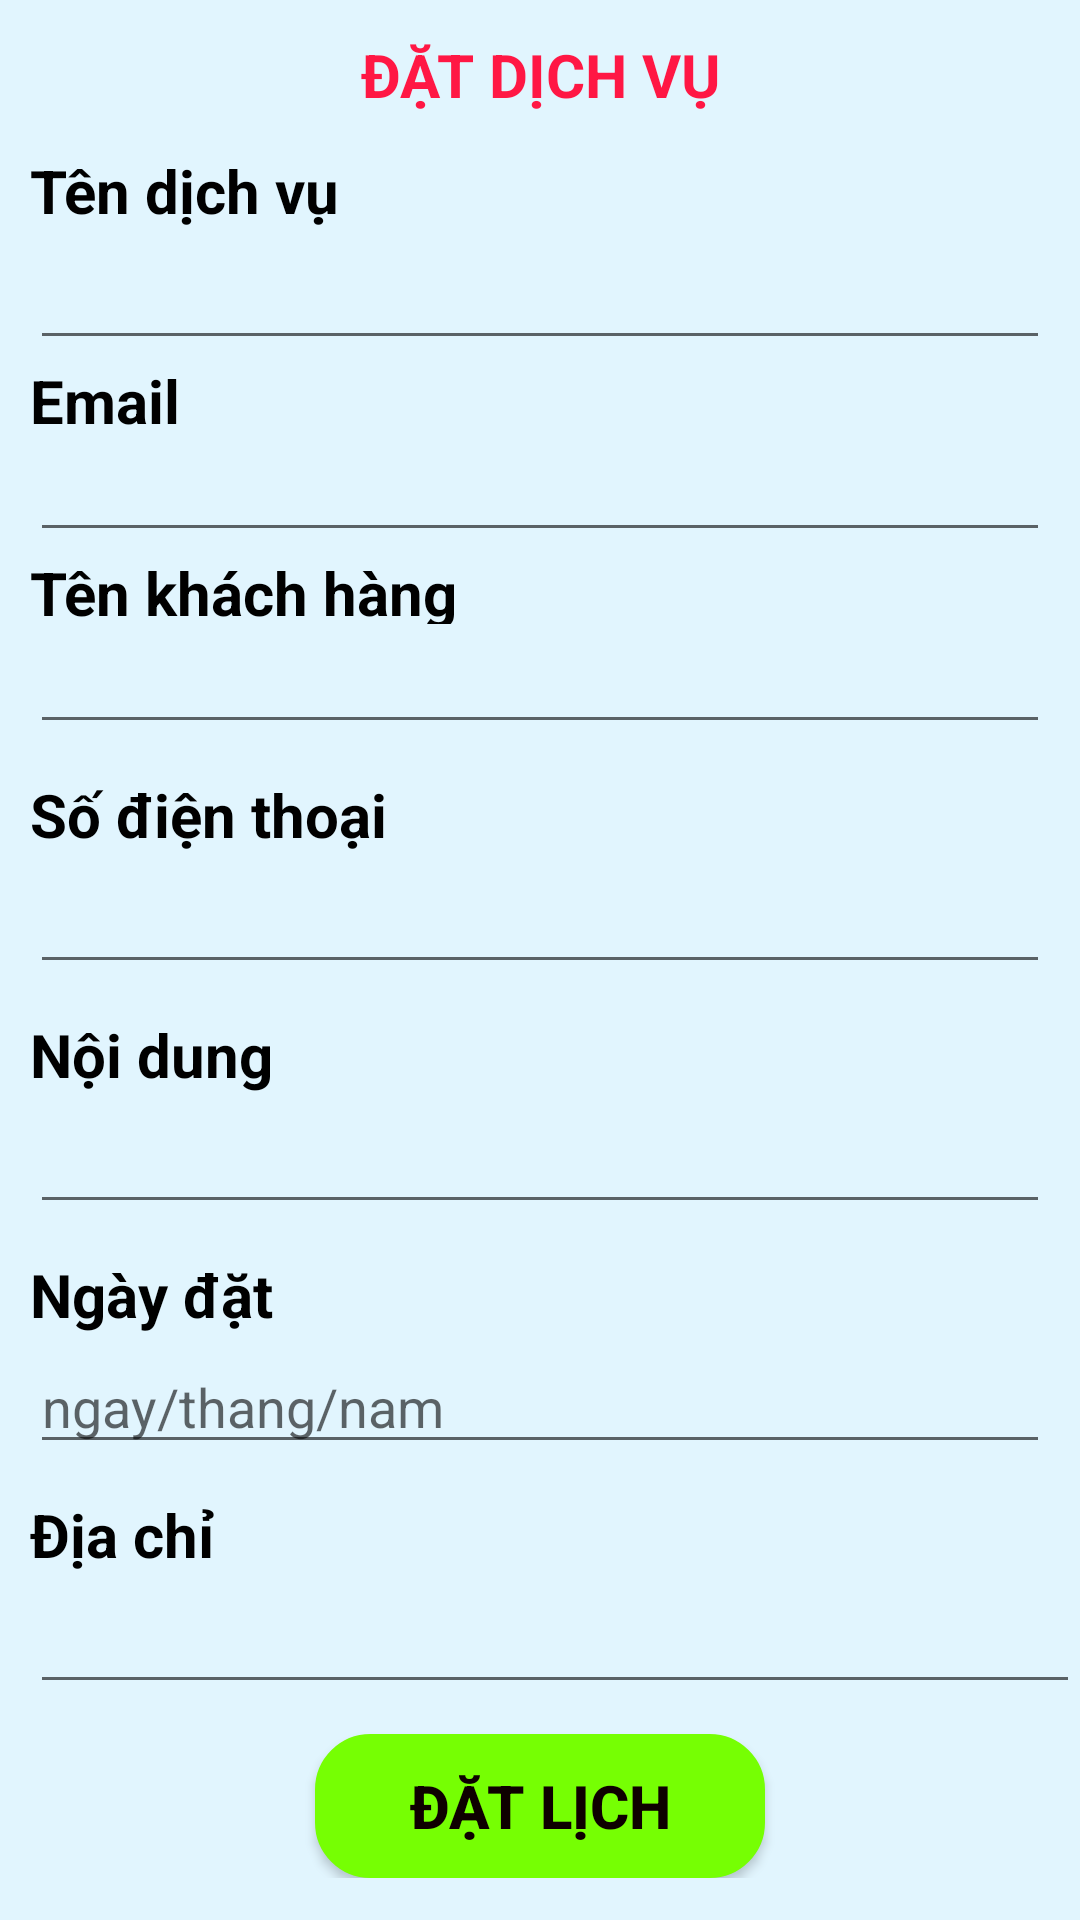

Write the Android layout XML for this screen, with the resource values it uses.
<!-- AndroidManifest.xml: application theme Theme.LoginandRegister -->
<!-- res/layout/activity_dat_lich.xml -->
<?xml version="1.0" encoding="utf-8"?>
<androidx.core.widget.NestedScrollView xmlns:android="http://schemas.android.com/apk/res/android"
    android:layout_width="match_parent"
    android:layout_height="match_parent"
    android:background="#E1F5FE"
    android:orientation="vertical">
    <LinearLayout
        android:layout_width="match_parent"
        android:layout_height="wrap_content"
        android:orientation="vertical">
        <TextView
            android:layout_width="match_parent"
            android:layout_height="50dp"
            android:text="ĐẶT DỊCH VỤ"
            android:textSize="20dp"
            android:textColor="#FF1744"
            android:textStyle="bold"
            android:gravity="center"/>
        <TextView
            android:textColor="#000000"
            android:layout_width="match_parent"
            android:layout_height="30dp"
            android:paddingLeft="10dp"
            android:textStyle="bold"
            android:text="Tên dịch vụ"
            android:textSize="20dp"/>
        <EditText
            android:id="@+id/txttendichvu"
            android:layout_width="match_parent"
            android:layout_height="40dp"
            android:layout_marginLeft="10dp"
            android:layout_marginRight="10dp"/>
        
        
        <TextView
            android:textColor="#000000"
            android:textStyle="bold"
            android:layout_width="match_parent"
            android:layout_height="24dp"
            android:text="Email"
            android:textSize="20dp"
            android:paddingLeft="10dp"/>

        <EditText
            android:id="@+id/txtemail"
            android:layout_width="match_parent"
            android:layout_height="40dp"
            android:layout_gravity="center"
            android:layout_marginLeft="10dp"
            android:layout_marginRight="10dp" />

        <TextView
            android:textColor="#000000"
            android:textStyle="bold"
            android:layout_width="match_parent"
            android:layout_height="24dp"
            android:text="Tên khách hàng"
            android:textSize="20dp"
            android:paddingLeft="10dp"/>
        <EditText
            android:id="@+id/txttenkhachhang"
            android:layout_width="match_parent"
            android:layout_height="40dp"
            android:layout_marginLeft="10dp"
            android:layout_marginRight="10dp"
            android:layout_gravity="center"/>
        <TextView
            android:textColor="#000000"
            android:textStyle="bold"
            android:layout_marginTop="10dp"
            android:layout_width="match_parent"
            android:layout_height="30dp"
            android:text="Số điện thoại"
            android:textSize="20dp"
            android:paddingLeft="10dp"/>
        <EditText
            android:id="@+id/txtsdt"
            android:layout_width="match_parent"
            android:layout_height="40dp"
            android:inputType="phone"
            android:layout_marginLeft="10dp"
            android:layout_marginRight="10dp"
            android:layout_gravity="center"/>
        
        <TextView
            android:textColor="#000000"
            android:textStyle="bold"
            android:layout_marginTop="10dp"
            android:layout_width="match_parent"
            android:layout_height="30dp"
            android:text="Nội dung"
            android:textSize="20dp"
            android:paddingLeft="10dp"/>
        <EditText
            android:id="@+id/txtnoidung"
            android:layout_width="match_parent"
            android:layout_height="40dp"
            android:layout_marginLeft="10dp"
            android:layout_marginRight="10dp"
            android:layout_gravity="center"/>
        
        <TextView
            android:textColor="#000000"
            android:textStyle="bold"
            android:layout_marginTop="10dp"
            android:paddingLeft="10dp"
            android:layout_width="match_parent"
            android:layout_height="30dp"
            android:text="Ngày đặt"
            android:textSize="20dp"/>
        <EditText
            android:hint="ngay/thang/nam"
            android:id="@+id/txtngaydat"
            android:inputType="datetime"
            android:layout_width="match_parent"
            android:layout_height="40dp"
            android:layout_marginLeft="10dp"
            android:layout_marginRight="10dp"
            android:layout_gravity="center"/>
        
        <TextView
            android:textColor="#000000"
            android:textStyle="bold"
            android:layout_marginTop="10dp"
            android:layout_width="match_parent"
            android:layout_height="30dp"
            android:text="Địa chỉ"
            android:textSize="20dp"
            android:paddingLeft="10dp"/>
        <EditText
            android:id="@+id/txtdiachi"
            android:layout_width="match_parent"
            android:layout_height="40dp"
            android:layout_marginLeft="10dp"/>

        
        <Button
            android:textSize="20dp"
            android:textStyle="bold"
            android:id="@+id/btnDat"
            android:layout_marginTop="10dp"
            android:layout_gravity="center"
            android:backgroundTint="#76FF03"
            android:text="ĐẶT LỊCH"
            android:textColor="#0E0000"
            android:layout_width="150dp"
            android:layout_height="wrap_content"
            android:background="@drawable/vongtron"/>
    </LinearLayout>
</androidx.core.widget.NestedScrollView>
<!-- resources referenced by this layout -->
<resources>
  <!-- drawable vongtron (drawable) -->
  <?xml version="1.0" encoding="utf-8"?>
  <shape xmlns:android="http://schemas.android.com/apk/res/android">
      <solid android:color="#FFFFFF"/>
      <stroke
          android:width="1dp"
          android:color="#2F6699"/>
  
      <corners
          android:radius="18dp"/>
  </shape>
  <style name="Theme.LoginandRegister" parent="Theme.MaterialComponents.DayNight.NoActionBar">
          
          <item name="colorPrimary">@color/blue</item>
          <item name="colorPrimaryVariant">@color/purple_700</item>
          <item name="colorOnPrimary">@color/white</item>
          
          <item name="colorSecondary">@color/teal_200</item>
          <item name="colorSecondaryVariant">@color/teal_700</item>
          <item name="colorOnSecondary">@color/black</item>
          
          <item name="android:statusBarColor">?attr/colorPrimaryVariant</item>
          
      </style>
  <color name="blue">#4FC3F7</color>
  <color name="purple_700">#FF3700B3</color>
  <color name="white">#FFFFFFFF</color>
  <color name="teal_200">#FF03DAC5</color>
  <color name="teal_700">#FF018786</color>
  <color name="black">#FF000000</color>
</resources>
